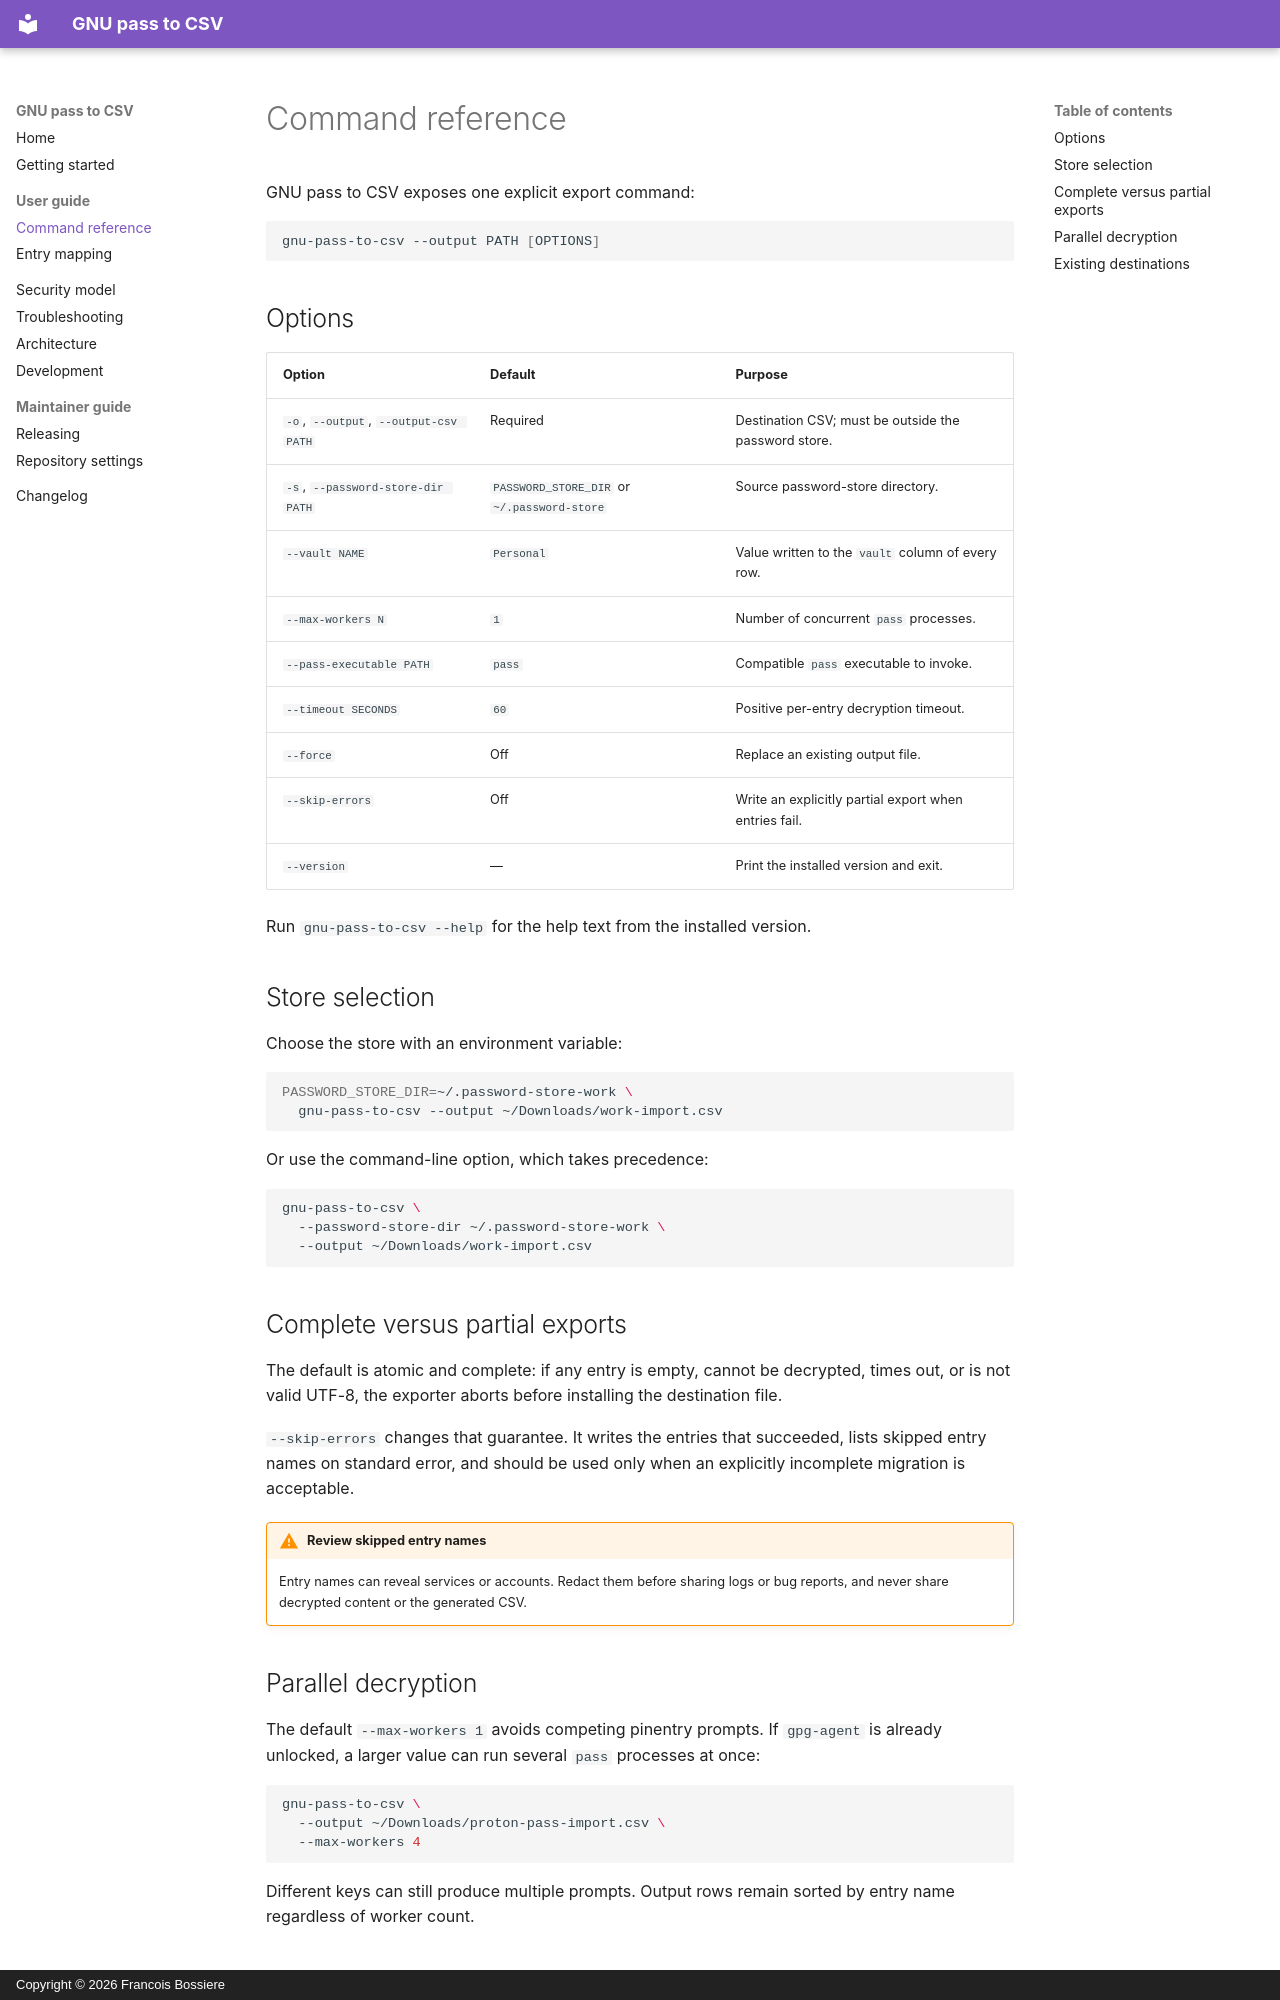

repository: fbossiere/gnu-pass-to-csv · page: usage/index.html · generator: mkdocs · copyright: Copyright © 2026 Francois Bossiere

# Command reference

GNU pass to CSV exposes one explicit export command:

```bash
gnu-pass-to-csv --output PATH [OPTIONS]
```

## Options

| Option | Default | Purpose |
| --- | --- | --- |
| `-o`, `--output`, `--output-csv PATH` | Required | Destination CSV; must be outside the password store. |
| `-s`, `--password-store-dir PATH` | `PASSWORD_STORE_DIR` or `~/.password-store` | Source password-store directory. |
| `--vault NAME` | `Personal` | Value written to the `vault` column of every row. |
| `--max-workers N` | `1` | Number of concurrent `pass` processes. |
| `--pass-executable PATH` | `pass` | Compatible `pass` executable to invoke. |
| `--timeout SECONDS` | `60` | Positive per-entry decryption timeout. |
| `--force` | Off | Replace an existing output file. |
| `--skip-errors` | Off | Write an explicitly partial export when entries fail. |
| `--version` | — | Print the installed version and exit. |

Run `gnu-pass-to-csv --help` for the help text from the installed version.

## Store selection

Choose the store with an environment variable:

```bash
PASSWORD_STORE_DIR=~/.password-store-work \
  gnu-pass-to-csv --output ~/Downloads/work-import.csv
```

Or use the command-line option, which takes precedence:

```bash
gnu-pass-to-csv \
  --password-store-dir ~/.password-store-work \
  --output ~/Downloads/work-import.csv
```

## Complete versus partial exports

The default is atomic and complete: if any entry is empty, cannot be decrypted,
times out, or is not valid UTF-8, the exporter aborts before installing the
destination file.

`--skip-errors` changes that guarantee. It writes the entries that succeeded,
lists skipped entry names on standard error, and should be used only when an
explicitly incomplete migration is acceptable.

!!! warning "Review skipped entry names"

    Entry names can reveal services or accounts. Redact them before sharing logs
    or bug reports, and never share decrypted content or the generated CSV.
